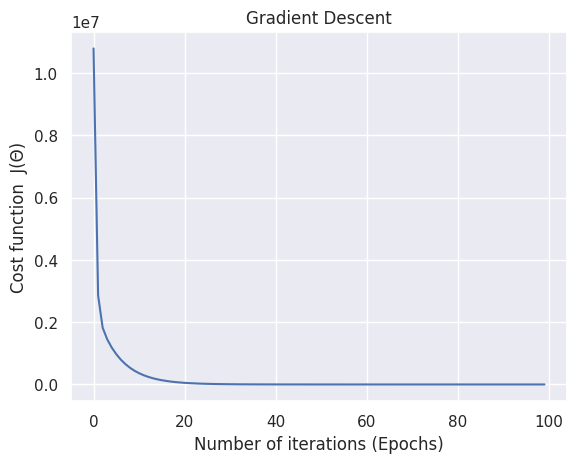

Source code (Python):
# import the necessary packages
from matplotlib import pyplot as plt
import numpy as np
import seaborn as sns

sns.set(style='darkgrid')


def gradient_descent(X, y, alpha=0.01, epochs=30):
    """
    :param x: feature matrix
    :param y: target vector
    :param alpha: learning rate (default:0.01)
    :param epochs: maximum number of iterations of the
           linear regression algorithm for a single run (default=30)
    :return: weights, list of the cost function changing overtime
    """

    m = np.shape(X)[0]  # total number of samples
    n = np.shape(X)[1]  # total number of features

    X = np.concatenate((np.ones((m, 1)), X), axis=1)
    W = np.random.randn(n + 1, )

    # stores the updates on the cost function (loss function)
    cost_history_list = []

    # iterate until the maximum number of epochs
    for current_iteration in np.arange(epochs):  # begin the process

        # compute the dot product between our feature 'X' and weight 'W'
        y_estimated = X.dot(W)

        # calculate the difference between the actual and predicted value
        error = y_estimated - y

        # calculate the cost (Mean squared error - MSE)
        cost = (1 / 2 * m) * np.sum(error ** 2)

        # Update our gradient by the dot product between
        # the transpose of 'X' and our error divided by the
        # total number of samples
        gradient = (1 / m) * X.T.dot(error)

        # Now we have to update our weights
        W = W - alpha * gradient

        # Let's print out the cost to see how these values
        # changes after every 10th iteration
        if current_iteration % 10 == 0:
            print(f"cost:{cost} \t iteration: {current_iteration}")

        # keep track the cost as it changes in each iteration
        cost_history_list.append(cost)

    return W, cost_history_list


def main():
    rng = np.random.RandomState(10)
    X = 10 * rng.rand(100, 5)  # feature matrix
    y = 0.9 + np.dot(X, [2.2, 4., -4, 1, 2])  # target vector

    # calls the gradient descent method
    weight, cost_history_list = gradient_descent(X, y, alpha=0.01, epochs=100)

    # visualize how our cost decreases over time
    plt.plot(np.arange(len(cost_history_list)), cost_history_list)
    plt.xlabel("Number of iterations (Epochs)")
    plt.ylabel("Cost function  J(Θ)")
    plt.title("Gradient Descent")
    plt.show()


if __name__ == '__main__':
    main()
